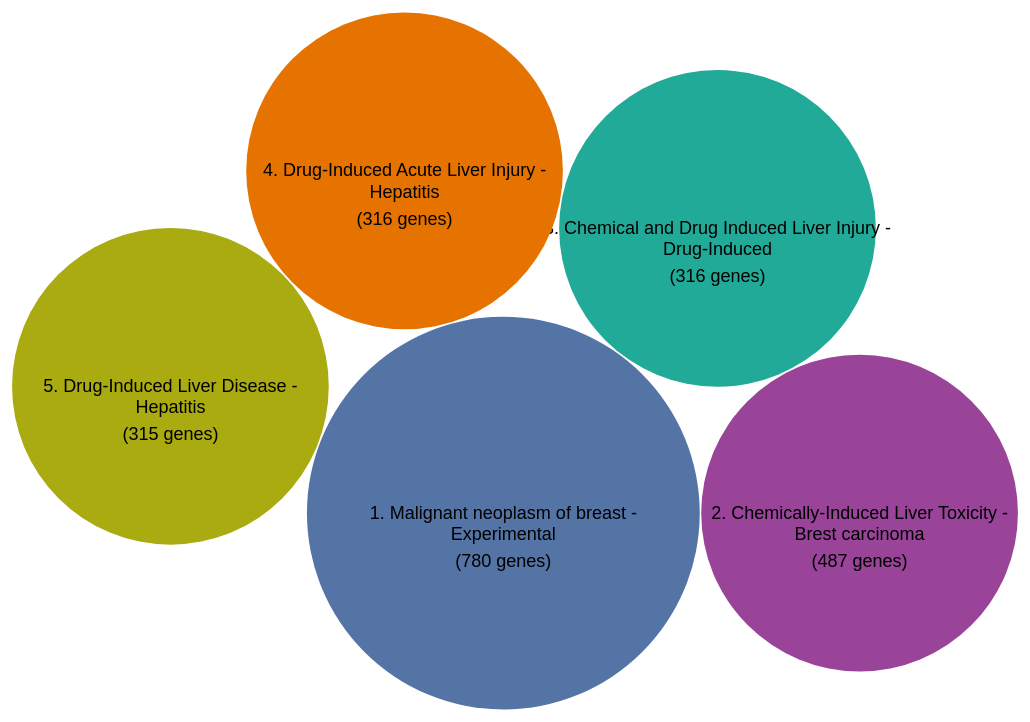
D3 v3 page, settled after 480 driven frames (8 s of simulated time); the page loaded 1 data file(s).



var diameter = 1070,
    format = d3.format(",d"),
    color = d3.scale.category10();

var percentages_diseases = ["(780 genes)","(487 genes)","(316 genes)","(316 genes)","(315 genes)"],
    disease2 = ["Experimental","Brest carcinoma","Drug-Induced","Hepatitis","Hepatitis"];

function colores_google(n) {
  var colores_g = ["#5574a6", "#994499", "#22aa99", "#e67300", "#aaaa11"];
  return colores_g[n % colores_g.length];
}

var bubble = d3.layout.pack()
    .sort(null)
    .size([diameter, diameter])
    .padding(1.5);

var svg = d3.select("body").append("svg")
    .attr("width", diameter)
    .attr("height", diameter)
    .attr("class", "bubble");

d3.json("top5_diseases.json", function(error, root) {
  if (error) throw error;

  var node = svg.selectAll(".node")
      .data(bubble.nodes(classes(root))
      .filter(function(d) { return !d.children; }))
    .enter().append("g")
      .attr("class", "node")
      .attr("transform", function(d) { return "translate(" + d.x + "," + d.y + ")"; });

  node.append("title")
      .text(function(d) { return d.className + ": " + format(d.value); });

  node.append("circle")
      .attr("r", function(d) { return d.r; })
      .attr("fill", function(d,i) { return colores_google(i); 
      } );

  node.append("text")
      .attr("dy", ".3em")
      .style("text-anchor", "middle")
      .text(function(d) { return d.className.substring(0, d.r / 3); })
      .style('font-size', '18px')

  node.append("text")
      .attr("dy", "1.5em")
      .style("text-anchor", "middle")
      .text(function(d,i) {return disease2[i];  })
      .style('font-size', '18px')

  node.append("text")
      .attr("dy", "3em")
      .style("text-anchor", "middle")
      .text(function(d,i) {return percentages_diseases[i];  })
      .style('font-size', '18px');
});


// Returns a flattened hierarchy containing all leaf nodes under the root.
function classes(root) {
  var classes = [];

  function recurse(name, node) {
    if (node.children) node.children.forEach(function(child) { recurse(node.name, child); });
    else classes.push({packageName: name, className: node.name, value: node.size});
  }

  recurse(null, root);
  return {children: classes};
}

d3.select(self.frameElement).style("height", diameter + "px");



### data: top5_diseases.json
{
 "name": "figure3_B",
 "children": [
  {
   "name": "Cluster1",
   "children": [
    "{... 2 keys}",
    "{... 2 keys}",
    "{... 2 keys}",
    "{... 2 keys}",
    "{... 2 keys}"
   ]
  }
 ]
}